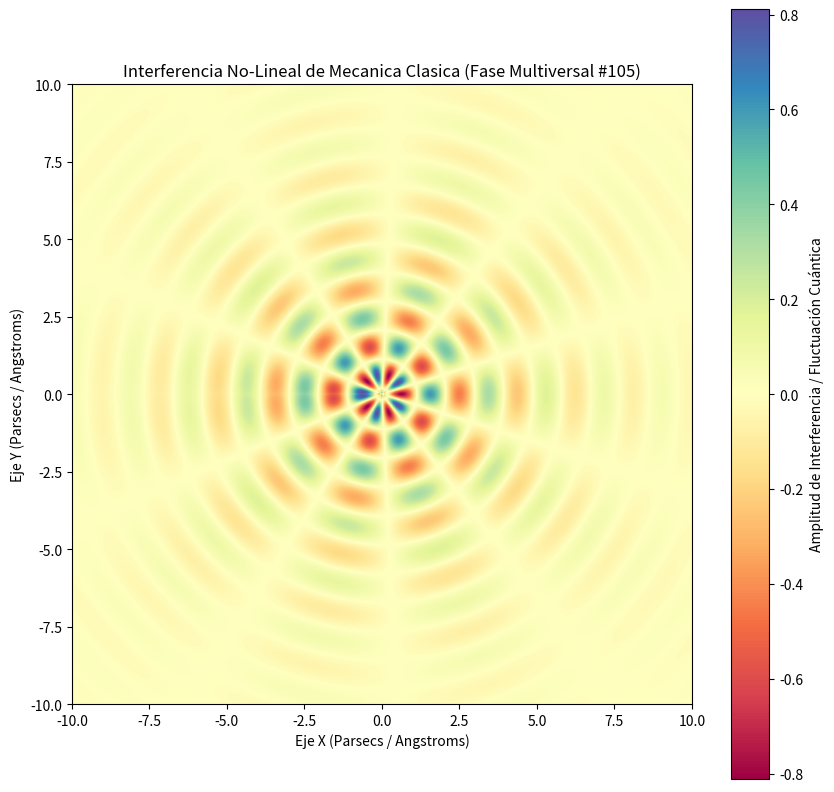

Reproduce this figure in Python.
%matplotlib inline
# Simulación Multiversal: Mecanica Clasica - Variante 105
import numpy as np
import matplotlib.pyplot as plt

# Parámetros Físicos No-Lineales
omega_1 = 3.356
omega_2 = 5.158
lambda_decay = 0.324
phase_shift = 2.507

x = np.linspace(-10, 10, 800)
y = np.linspace(-10, 10, 800)
X, Y = np.meshgrid(x, y)

# Dinámica de Fluidos / Campos Tensor-Escalares (Fase Multiversal)
R = np.sqrt(X**2 + Y**2) + 1e-5
Z = (np.sin(omega_1 * R + phase_shift) * np.cos(omega_2 * np.arctan2(Y, X))) * np.exp(-lambda_decay * R)

plt.figure(figsize=(10, 10))
plt.imshow(Z, cmap='Spectral', extent=[-10, 10, -10, 10], origin='lower')
plt.colorbar(label='Amplitud de Interferencia / Fluctuación Cuántica')
plt.title(r'Interferencia No-Lineal de Mecanica Clasica (Fase Multiversal #105)')
plt.xlabel('Eje X (Parsecs / Angstroms)')
plt.ylabel('Eje Y (Parsecs / Angstroms)')
plt.show()
